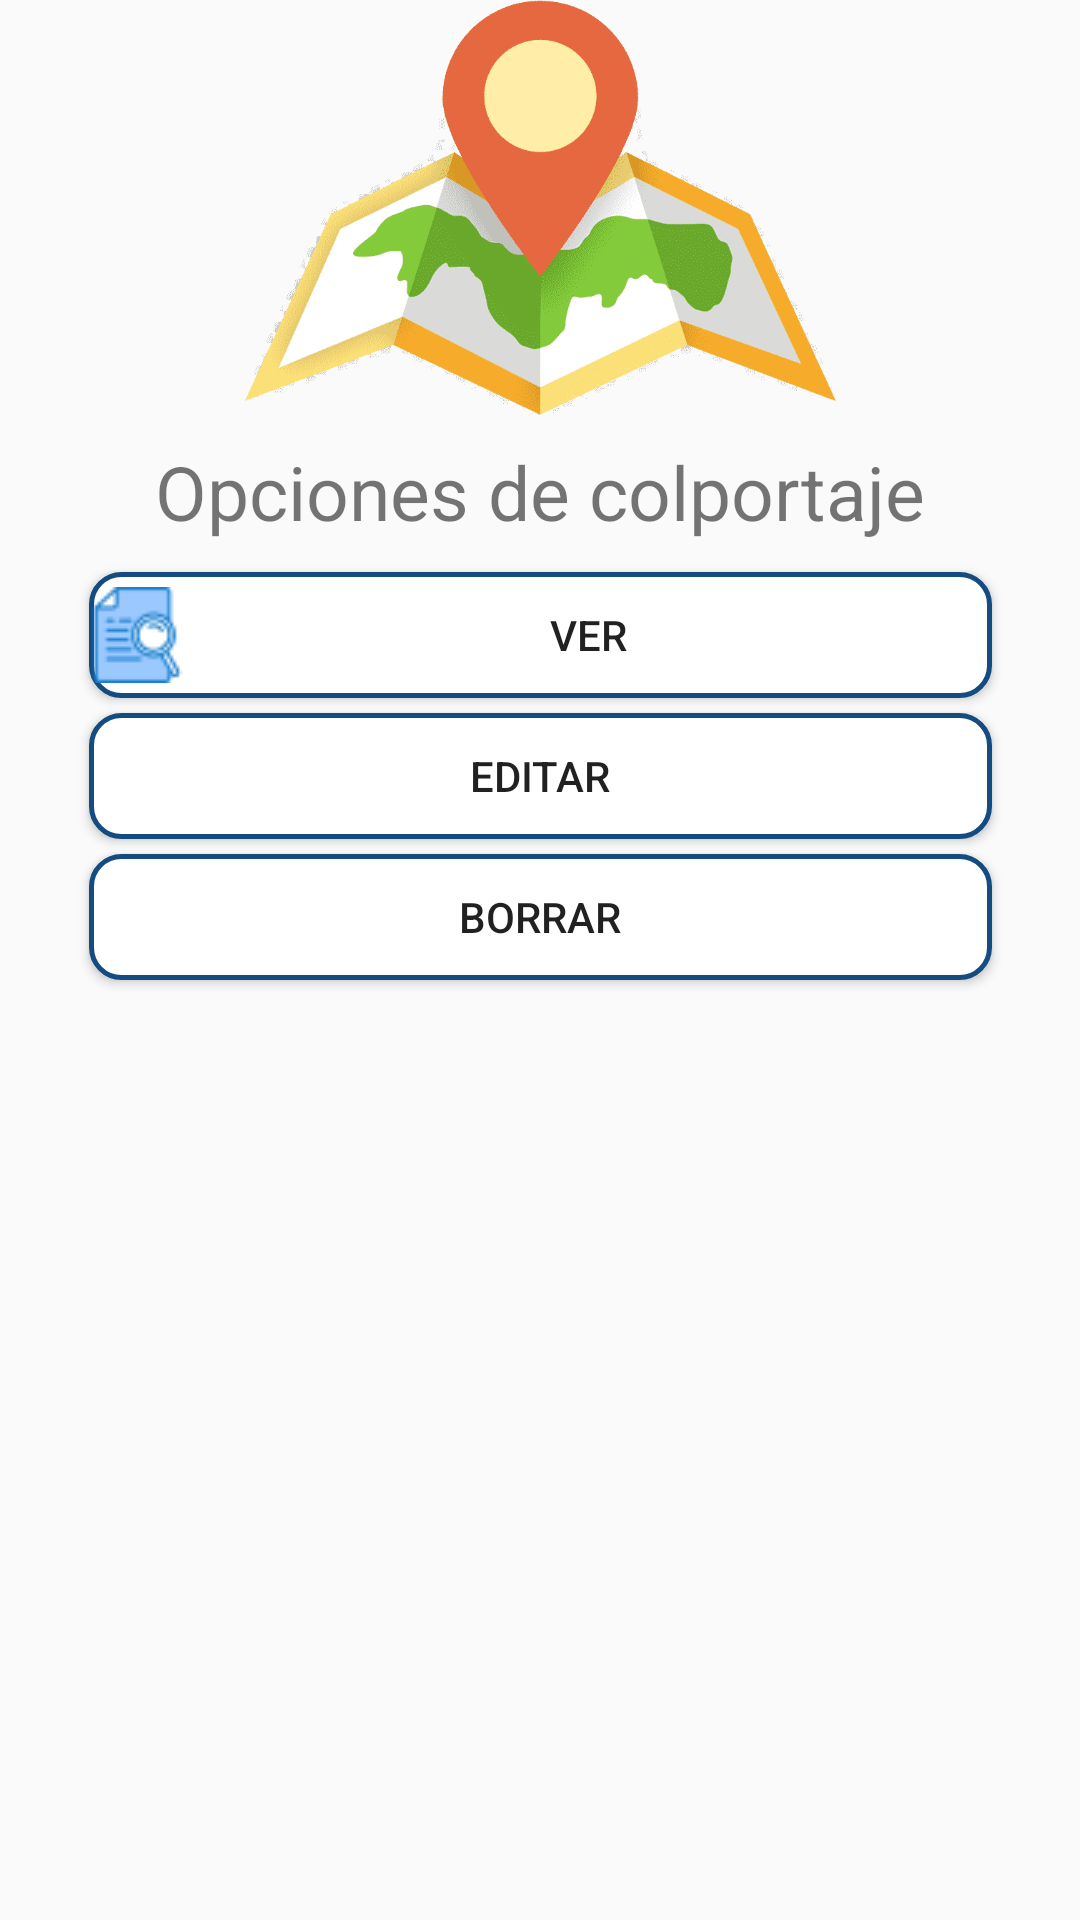

Produce the Android XML layout that renders to this screen, including the resource entries it uses.
<!-- AndroidManifest.xml: application theme AppThemeNoBar -->
<!-- res/layout/activity_opcionespunto.xml -->
<?xml version="1.0" encoding="utf-8"?>
<androidx.constraintlayout.widget.ConstraintLayout xmlns:android="http://schemas.android.com/apk/res/android"
    xmlns:app="http://schemas.android.com/apk/res-auto"
    xmlns:tools="http://schemas.android.com/tools"
    android:layout_width="match_parent"
    android:layout_height="match_parent"
    tools:context=".User.OpcionespuntoActivity">

    <TextView
        android:id="@+id/textView29"
        android:layout_width="wrap_content"
        android:layout_height="wrap_content"
        android:text="@string/txt_opciones"
        android:textSize="25sp"
        app:layout_constraintEnd_toEndOf="parent"
        app:layout_constraintStart_toStartOf="parent"
        app:layout_constraintTop_toBottomOf="@+id/imageView25" />

    <Button
        android:id="@+id/btnVer_Opciones"
        android:layout_width="301dp"
        android:layout_height="42dp"
        android:layout_marginTop="10dp"
        android:background="@drawable/boton_blanco"
        android:drawableLeft="@drawable/ic_ver"
        android:onClick="onClick"
        android:text="@string/boton_ver"
        app:layout_constraintEnd_toEndOf="parent"
        app:layout_constraintStart_toStartOf="parent"
        app:layout_constraintTop_toBottomOf="@+id/textView29" />

    <Button
        android:id="@+id/btnEditar_Opciones"
        android:layout_width="301dp"
        android:layout_height="42dp"
        android:layout_marginTop="5dp"
        android:background="@drawable/boton_blanco"
        android:drawableLeft="@drawable/ic_editar"
        android:onClick="onClick"
        android:text="@string/boton_editar"
        app:layout_constraintEnd_toEndOf="parent"
        app:layout_constraintStart_toStartOf="parent"
        app:layout_constraintTop_toBottomOf="@+id/btnVer_Opciones" />

    <Button
        android:id="@+id/btnEliminar_Opciones"
        android:layout_width="301dp"
        android:layout_height="42dp"
        android:layout_marginTop="5dp"
        android:background="@drawable/boton_blanco"
        android:drawableLeft="@drawable/ic_borrar"
        android:onClick="onClick"
        android:text="@string/boton_borrar"
        app:layout_constraintEnd_toEndOf="parent"
        app:layout_constraintStart_toStartOf="parent"
        app:layout_constraintTop_toBottomOf="@+id/btnEditar_Opciones" />

    <ImageView
        android:id="@+id/imageView25"
        android:layout_width="372dp"
        android:layout_height="147dp"
        app:layout_constraintEnd_toEndOf="parent"
        app:layout_constraintStart_toStartOf="parent"
        app:layout_constraintTop_toTopOf="parent"
        app:srcCompat="@drawable/logo_geolocalizacion" />
</androidx.constraintlayout.widget.ConstraintLayout>
<!-- resources referenced by this layout -->
<resources>
  <!-- drawable boton_blanco (drawable) -->
  <?xml version="1.0" encoding="utf-8"?>
  <shape xmlns:android="http://schemas.android.com/apk/res/android" android:shape="rectangle">
  <solid android:color="#FFFFFF"></solid>
  <corners android:radius="10sp"></corners>
  <stroke android:width="5px" android:color="#144C81" />
  </shape>
  <!-- drawable ic_ver: png bitmap (drawable-v21, 1479 bytes) -->
  <!-- drawable logo_geolocalizacion: png bitmap (drawable, 48066 bytes) -->
  <string name="boton_borrar">Borrar</string>
  <string name="boton_editar">Editar</string>
  <string name="boton_ver">Ver</string>
  <string name="txt_opciones">Opciones de colportaje</string>
  <style name="AppThemeNoBar" parent="Theme.AppCompat.Light.NoActionBar">
          
          <item name="colorPrimary">@color/colorPrimary</item>
          <item name="colorPrimaryDark">@color/colorPrimaryDark</item>
          <item name="colorAccent">@color/colorAccent</item>
      </style>
  <color name="colorPrimary">#6200EE</color>
  <color name="colorPrimaryDark">#3700B3</color>
  <color name="colorAccent">#03DAC5</color>
</resources>
